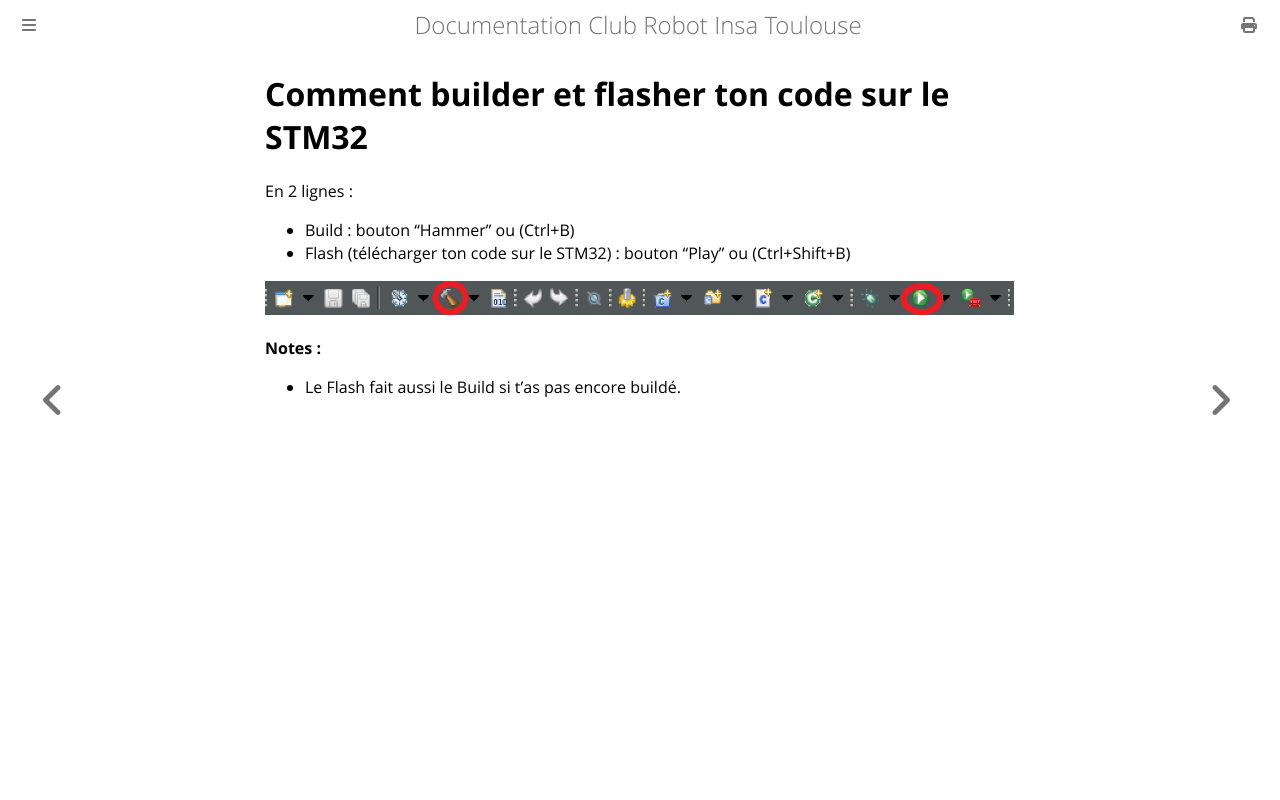

repository: ClubRobotInsat/doc · page: elec_soft/stm32cubeide/build_and_flash.html · generator: mdbook

# Comment builder et flasher ton code sur le STM32

En 2 lignes :
- Build : bouton "Hammer" ou (Ctrl+B)
- Flash (télécharger ton code sur le STM32) : bouton "Play" ou (Ctrl+Shift+B)

![Build and Flash](../../images/elecsoft/stm32cubeide/build_and_flash.png)

**Notes :**
- Le Flash fait aussi le Build si t'as pas encore buildé.
